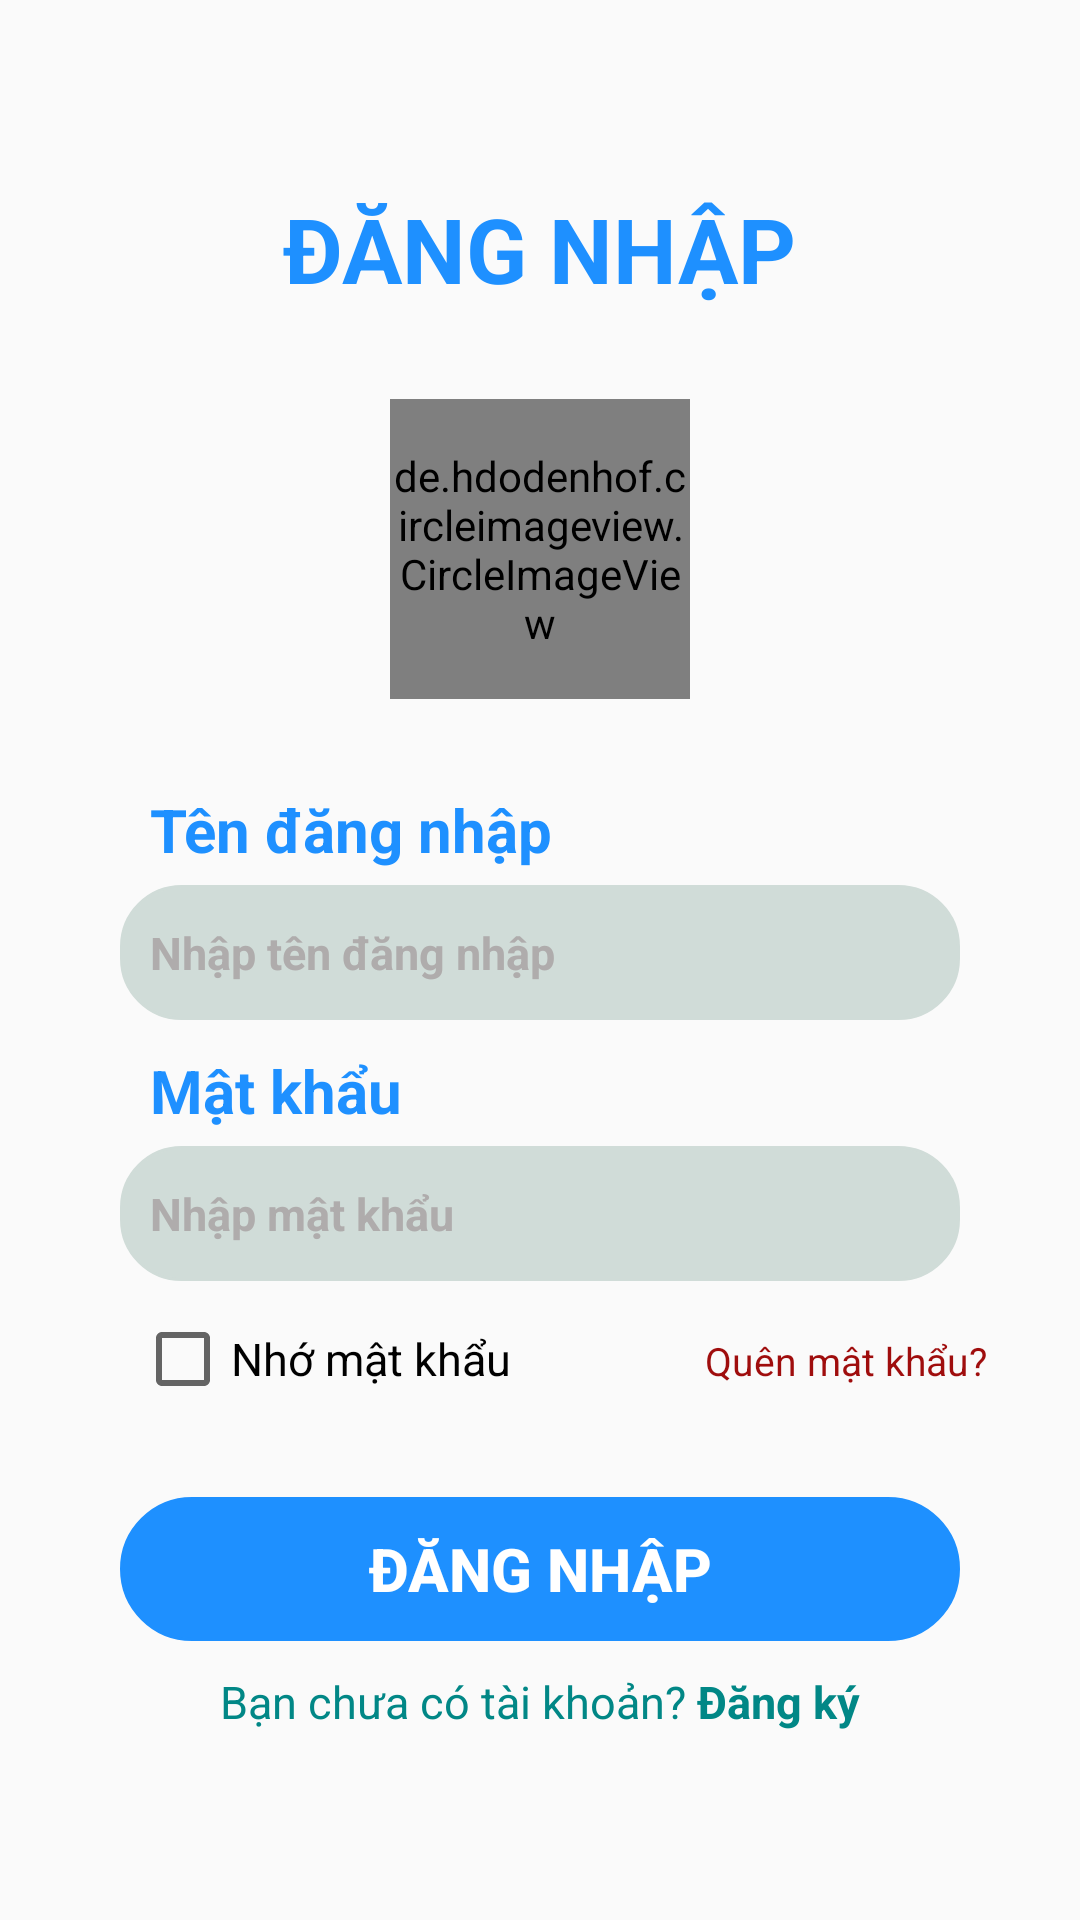

Here is an Android app screen rendered from its layout file. Give the layout XML and the strings, colors and styles it references.
<!-- AndroidManifest.xml: application theme Theme.Medicine -->
<!-- res/layout/activity_signin.xml -->
<?xml version="1.0" encoding="utf-8"?>
<LinearLayout xmlns:android="http://schemas.android.com/apk/res/android"
    xmlns:app="http://schemas.android.com/apk/res-auto"
    xmlns:tools="http://schemas.android.com/tools"
    android:layout_width="match_parent"
    android:layout_height="match_parent"
    tools:context=".signin"
    android:orientation="vertical"
    android:gravity="center"
    android:padding="20dp"
    >
    <TextView

        android:layout_width="wrap_content"
        android:layout_height="wrap_content"
        android:text="ĐĂNG NHẬP"
        android:textSize="30dp"
        android:textStyle="bold"
        android:textColor="#1E90FF"/>

    <de.hdodenhof.circleimageview.CircleImageView
        android:layout_width="100dp"
        android:layout_height="100dp"
        android:layout_marginTop="30dp"
        android:layout_marginBottom="30dp"
        android:src="@drawable/user"
        />
    <TextView
        android:layout_marginBottom="5dp"
        android:layout_width="match_parent"
        android:layout_height="wrap_content"
        android:text="Tên đăng nhập"
        android:textColor="#1E90FF"
        android:textStyle="bold"
        android:textSize="20dp"
        android:layout_marginLeft="20dp"
        />
    <EditText
        android:id="@+id/txt_username"
        android:layout_width="match_parent"
        android:layout_height="45dp"
        android:hint="Nhập tên đăng nhập"
        android:textStyle="bold"
        android:textColorHint="#AFACAC"
        android:inputType="textEmailAddress"
        android:textSize="15dp"
        android:layout_marginLeft="20dp"
        android:layout_marginRight="20dp"
        android:background="@drawable/custom_edtxt"
        android:backgroundTint="#D0DCD8"
        />
    <TextView
        android:layout_marginBottom="5dp"
        android:layout_marginTop="10dp"
        android:layout_width="match_parent"
        android:layout_height="wrap_content"
        android:text="Mật khẩu"
        android:textColor="#1E90FF"
        android:textStyle="bold"
        android:textSize="20dp"
        android:layout_marginLeft="20dp"
        />
    <EditText
        android:id="@+id/txt_password"
        android:layout_width="match_parent"
        android:layout_height="45dp"
        android:hint="Nhập mật khẩu"
        android:textStyle="bold"
        android:textColorHint="#AFACAC"
        android:textSize="15dp"
        android:background="@drawable/custom_edtxt"
        android:backgroundTint="#D0DCD8"
        android:layout_marginLeft="20dp"
        android:inputType="textPassword"
        android:layout_marginRight="20dp"
        />
    <LinearLayout
        android:layout_width="match_parent"
        android:layout_height="wrap_content"
        android:orientation="horizontal"
        >
        <CheckBox
            android:layout_marginTop="10dp"
            android:layout_width="140dp"
            android:layout_height="wrap_content"
            android:text="Nhớ mật khẩu"
            android:textSize="15dp"
            android:layout_marginLeft="25dp"
            ></CheckBox>
        <TextView
            android:id="@+id/forgetpass"
            android:layout_marginLeft="50dp"
            android:layout_marginTop="10dp"
            android:layout_width="wrap_content"
            android:layout_height="wrap_content"
            android:text="Quên mật khẩu?"
            android:textColor="#9F0D0D"
            android:textSize="13dp"
            >
        </TextView>
    </LinearLayout>

    <Button
        android:id="@+id/btn_signin"
        android:layout_marginTop="30dp"
        android:layout_width="match_parent"
        android:layout_height="wrap_content"
        android:textSize="20dp"
        android:textStyle="bold"
        android:text="ĐĂNG NHẬP"
        android:textColor="#fff"
        android:backgroundTint="#1E90FF"
        android:background="@drawable/custom_btn"
        android:layout_marginLeft="20dp"
        android:layout_marginRight="20dp"
        android:onClick="loginClicked"
        ></Button>
    <TextView
        android:id="@+id/lksignup"
        android:layout_marginTop="10dp"
        android:layout_width="wrap_content"
        android:layout_height="wrap_content"
        android:text="@string/sign_up"
        android:textSize="15dp"
        android:textColor="@color/teal_700"
        />


</LinearLayout>
<!-- resources referenced by this layout -->
<resources>
  <color name="teal_700">#FF018786</color>
  <!-- drawable custom_btn (drawable) -->
  <?xml version="1.0" encoding="utf-8"?>
  <shape android:shape="rectangle" xmlns:android="http://schemas.android.com/apk/res/android">
      <stroke android:width="1dp" android:color="#1E90FF"></stroke>
      <padding
          android:right="10dp"
          android:left="10dp"
          android:bottom="10dp"
          android:top="10dp">
      </padding>
      <corners android:radius="10dp"></corners>
  </shape>
  <!-- drawable custom_edtxt (drawable) -->
  <?xml version="1.0" encoding="utf-8"?>
  <shape xmlns:android="http://schemas.android.com/apk/res/android" android:shape="rectangle">
      <stroke android:color="#ccc" android:width="1dp"></stroke>
      <padding android:right="10dp" android:left="10dp" android:bottom="10dp" android:top="10dp"></padding>
      <corners android:radius="10dp"></corners>
  </shape>
  <string name="sign_up">Bạn chưa có tài khoản? <b>Đăng ký</b></string>
  <style name="Theme.Medicine" parent="Theme.AppCompat.Light.NoActionBar">
          
          <item name="colorPrimary">@color/purple_500</item>
          <item name="colorPrimaryDark">@color/purple_700</item>
          <item name="colorAccent">@color/teal_200</item>
          
      </style>
  <color name="purple_500">#FF6200EE</color>
  <color name="purple_700">#FF3700B3</color>
  <color name="teal_200">#FF03DAC5</color>
</resources>
